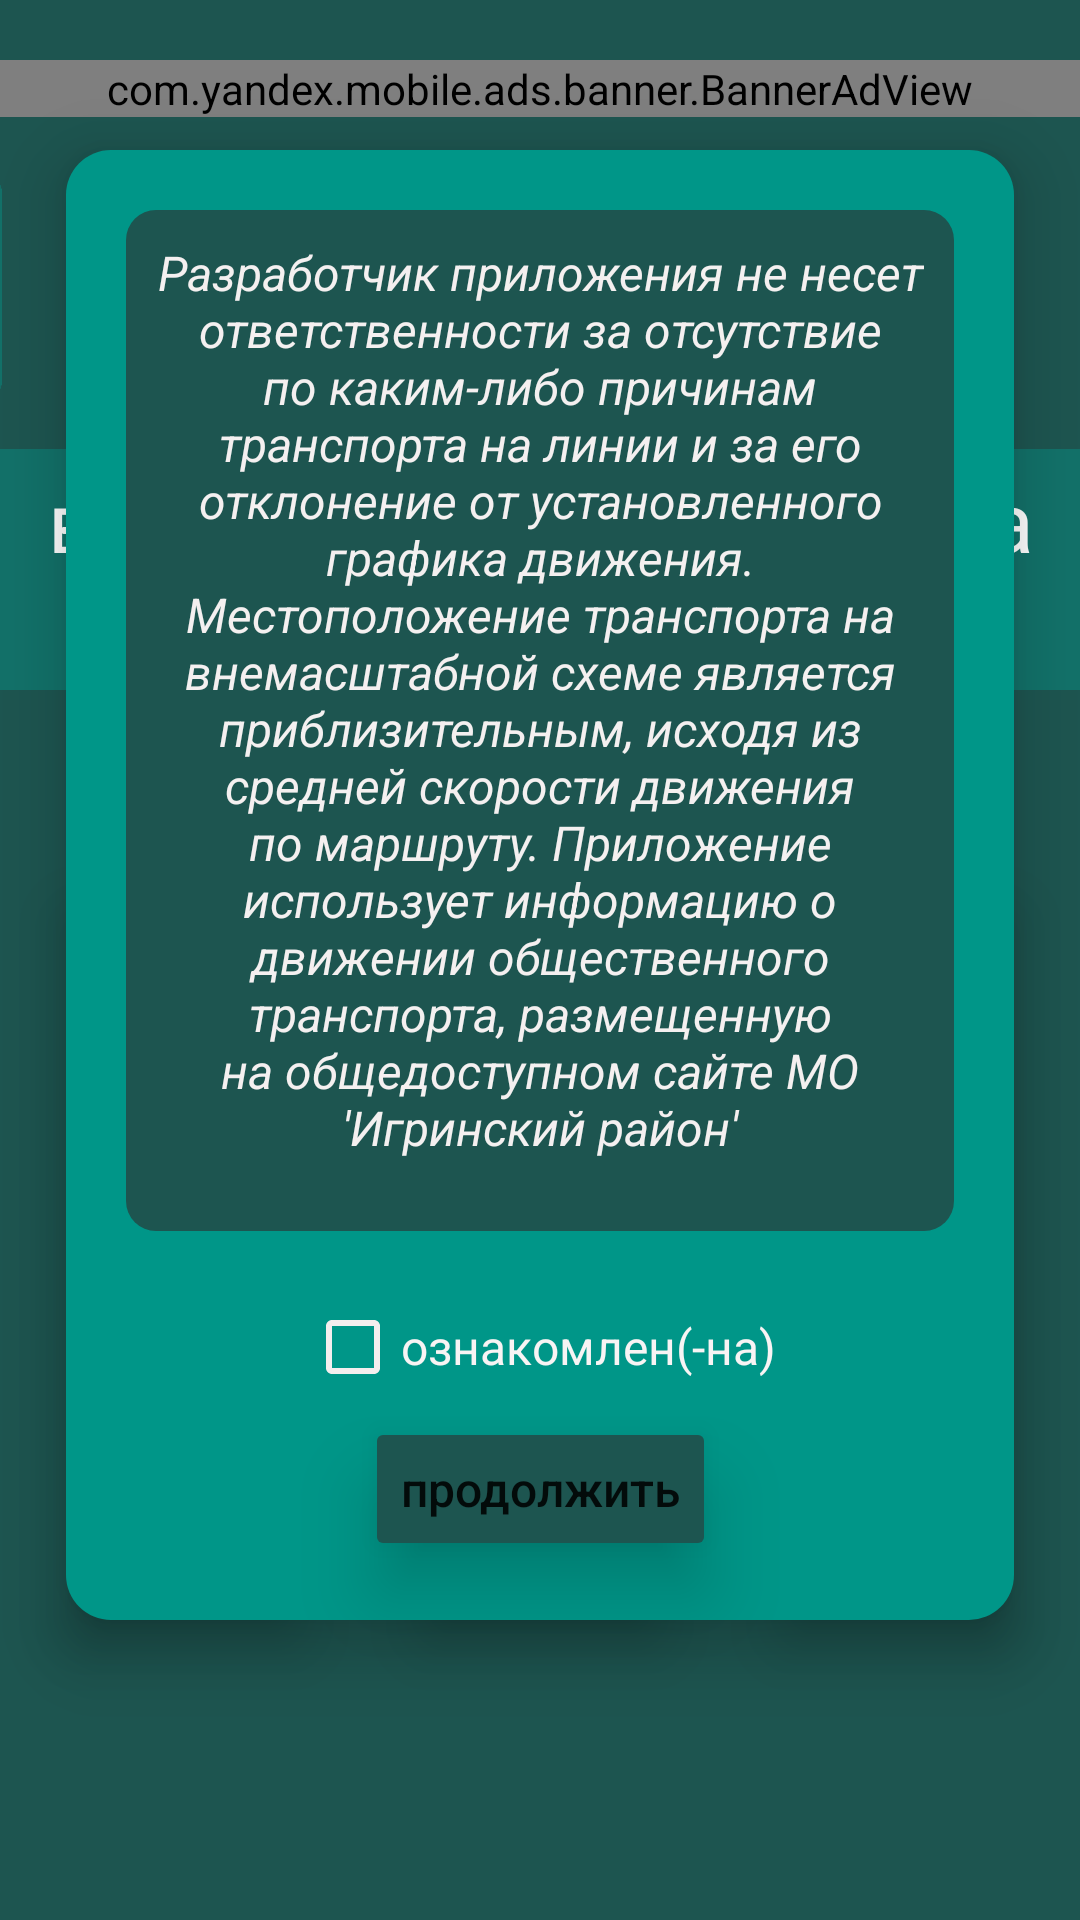

Here is an Android app screen rendered from its layout file. Give the layout XML and the strings, colors and styles it references.
<!-- AndroidManifest.xml: application theme Theme.GetBus -->
<!-- res/layout/activity_main.xml -->
<?xml version="1.0" encoding="utf-8"?>
<androidx.constraintlayout.widget.ConstraintLayout xmlns:android="http://schemas.android.com/apk/res/android"
    xmlns:app="http://schemas.android.com/apk/res-auto"


    xmlns:tools="http://schemas.android.com/tools"
    android:layout_width="match_parent"
    android:layout_height="match_parent"
    android:animateLayoutChanges="true"

    android:animationCache="false"
    android:background="#00BFA5"
    android:backgroundTint="#1D5550"
    android:visibility="visible">


    <ImageView
        android:id="@+id/imageView11"
        android:layout_width="82dp"
        android:layout_height="88dp"
        android:layout_marginStart="-82dp"
        android:layout_marginBottom="10dp"
        android:visibility="visible"
        app:layout_constraintBottom_toTopOf="@+id/textView3"
        app:layout_constraintStart_toStartOf="parent"
        app:srcCompat="@drawable/icobuslightblue" />

    <Button
        android:id="@+id/button1"
        android:layout_width="85dp"
        android:layout_height="250dp"
        android:layout_marginStart="48dp"
        android:layout_marginEnd="29dp"
        android:layout_marginBottom="100dp"

        android:backgroundTint="#009688"
        android:elevation="6dp"
        android:stateListAnimator="@null"
        android:text="1"
        android:textColor="#FFFFFF"
        android:textSize="70dp"
        android:translationZ="6dp"
        app:cornerRadius="15dp"
        app:layout_constraintBottom_toBottomOf="parent"
        app:layout_constraintEnd_toStartOf="@+id/button2"
        app:layout_constraintStart_toStartOf="parent" />

    <Button
        android:id="@+id/button2"
        android:layout_width="wrap_content"
        android:layout_height="250dp"
        android:layout_marginEnd="29dp"
        android:layout_marginBottom="100dp"
        android:backgroundTint="#009688"
        android:elevation="6dp"
        android:stateListAnimator="@null"
        android:text="2"
        android:textColor="#FFFFFF"
        android:textSize="70dp"
        android:translationZ="6dp"
        app:cornerRadius="15dp"
        app:layout_constraintBottom_toBottomOf="parent"
        app:layout_constraintEnd_toStartOf="@+id/button3"
        app:layout_constraintStart_toEndOf="@+id/button1" />

    <Button
        android:id="@+id/button3"
        android:layout_width="85dp"
        android:layout_height="250dp"
        android:layout_marginEnd="48dp"
        android:layout_marginBottom="100dp"
        android:backgroundTint="#009688"
        android:elevation="6dp"
        android:stateListAnimator="@null"
        android:text="3"
        android:textColor="#FFFFFF"
        android:textSize="70dp"
        android:translationZ="6dp"
        app:cornerRadius="15dp"
        app:layout_constraintBottom_toBottomOf="parent"
        app:layout_constraintEnd_toEndOf="parent"
        app:layout_constraintStart_toEndOf="@+id/button2" />

    <TextView
        android:id="@+id/textView3"
        android:layout_width="0dp"
        android:layout_height="wrap_content"
        android:layout_marginBottom="60dp"
        android:background="#127169"
        android:paddingLeft="5dp"
        android:paddingTop="5dp"
        android:paddingRight="5dp"
        android:paddingBottom="5dp"
        android:text="выбери номер маршрута автобуса"
        android:textAlignment="center"
        android:textColor="#FFFFFF"
        android:textSize="28dp"
        app:layout_constraintBottom_toTopOf="@+id/button2"
        app:layout_constraintEnd_toEndOf="parent"
        app:layout_constraintHorizontal_bias="0.0"
        app:layout_constraintStart_toStartOf="parent" />

    <TextView
        android:id="@+id/StartrText"
        android:layout_width="0dp"
        android:layout_height="0dp"
        android:layout_marginTop="-100dp"
        android:background="@drawable/rounded_corner"
        android:elegantTextHeight="false"
        android:elevation="7dp"
        android:paddingLeft="30dp"
        android:paddingTop="30dp"
        android:paddingRight="30dp"
        android:text=""
        android:textAlignment="center"
        android:textColor="#F6F4F4"
        android:textSize="16dp"
        android:textStyle="italic"
        android:translationZ="6dp"
        app:layout_constraintBottom_toBottomOf="@+id/button2"
        app:layout_constraintEnd_toEndOf="@+id/button3"
        app:layout_constraintHorizontal_bias="0.0"
        app:layout_constraintStart_toStartOf="@+id/button1"
        app:layout_constraintTop_toTopOf="@+id/textView3"
        app:layout_constraintVertical_bias="0.0" />

    <TextView
        android:id="@+id/startText"
        android:layout_width="0dp"
        android:layout_height="0dp"
        android:layout_marginStart="20dp"
        android:layout_marginTop="20dp"
        android:layout_marginEnd="20dp"
        android:layout_marginBottom="110dp"
        android:background="@drawable/rounded_corner_light_blue"
        android:elevation="7dp"
        android:paddingLeft="10dp"
        android:paddingTop="10dp"
        android:paddingRight="10dp"
        android:paddingBottom="10dp"
        android:stateListAnimator="@null"
        android:text="Разработчик приложения не несет ответственности за отсутствие по каким-либо причинам
транспорта на линии и за его отклонение от установленного графика движения. Местоположение транспорта на внемасштабной схеме
является приблизительным, исходя из средней скорости движения по маршруту. Приложение использует информацию о движении общественного
транспорта, размещенную на общедоступном сайте МО 'Игринский район'"
        android:textAlignment="center"
        android:textColor="#F4F0F0"
        android:textStyle="italic"
        android:translationZ="6dp"
        app:autoSizeTextType="uniform"
        app:layout_constraintBottom_toBottomOf="@+id/StartButton"
        app:layout_constraintEnd_toEndOf="@+id/button3"
        app:layout_constraintStart_toStartOf="@+id/button1"
        app:layout_constraintTop_toTopOf="@+id/StartrText" />

    <CheckBox
        android:id="@+id/checkBox"
        android:layout_width="wrap_content"
        android:layout_height="48dp"
        android:layout_marginTop="135dp"
        android:buttonTint="#F4EEEE"
        android:elevation="8dp"
        android:text="ознакомлен(-на)"
        android:textColor="#F8F4F4"
        android:textSize="16sp"
        android:translationZ="6dp"
        app:layout_constraintEnd_toEndOf="@+id/button3"
        app:layout_constraintStart_toStartOf="@+id/button1"
        app:layout_constraintTop_toTopOf="@+id/button2" />

    <Button

        android:id="@+id/StartButton"
        android:layout_width="wrap_content"
        android:layout_height="wrap_content"
        android:layout_marginTop="-68dp"
        android:backgroundTint="#1D5550"
        android:elevation="8dp"
        android:paddingTop="10dp"
        android:paddingBottom="10dp"
        android:stateListAnimator="@null"
        android:text="продолжить"
        android:textAllCaps="false"
        android:textSize="16sp"
        android:translationZ="8dp"
        app:cornerRadius="8dp"
        app:layout_constraintEnd_toEndOf="@+id/button3"
        app:layout_constraintStart_toStartOf="@+id/button1"
        app:layout_constraintTop_toBottomOf="@+id/button2" />

    <com.yandex.mobile.ads.banner.BannerAdView
        android:id="@+id/banner"
        android:layout_width="0dp"
        android:layout_height="wrap_content"
        android:layout_marginTop="20dp"
        app:layout_constraintEnd_toEndOf="parent"
        app:layout_constraintStart_toStartOf="parent"
        app:layout_constraintTop_toTopOf="parent" />




</androidx.constraintlayout.widget.ConstraintLayout>
<!-- resources referenced by this layout -->
<resources>
  <!-- drawable icobuslightblue: png bitmap (drawable, 9752 bytes) -->
  <!-- drawable rounded_corner (drawable) -->
  <?xml version="1.0" encoding="utf-8"?>
  <shape xmlns:android="http://schemas.android.com/apk/res/android"
      android:shape="rectangle">
      <corners android:radius="15dp" />  // set radius of corner
  
      <solid android:color="#009688" /> // inner bgcolor
  </shape>
  <!-- drawable rounded_corner_light_blue (drawable) -->
  <?xml version="1.0" encoding="utf-8"?>
  <shape xmlns:android="http://schemas.android.com/apk/res/android"
      android:shape="rectangle">
      <corners android:radius="10dp" />  // set radius of corner
  
      <solid android:color="#1D5550" /> // inner bgcolor
  </shape>
  <style name="Theme.GetBus" parent="Theme.MaterialComponents.DayNight.DarkActionBar">
          
          <item name="colorPrimary">@color/purple_500</item>
          <item name="colorPrimaryVariant">@color/purple_700</item>
          <item name="colorOnPrimary">@color/white</item>
          
          <item name="colorSecondary">@color/teal_200</item>
          <item name="colorSecondaryVariant">@color/teal_700</item>
          <item name="colorOnSecondary">@color/black</item>
          
          <item name="android:statusBarColor" tools:targetApi="l">?attr/colorPrimaryVariant</item>
          
  
      </style>
  <color name="purple_500">#FF6200EE</color>
  <color name="purple_700">#FF3700B3</color>
  <color name="white">#FFFFFFFF</color>
  <color name="teal_200">#FF03DAC5</color>
  <color name="teal_700">#FF018786</color>
  <color name="black">#FF000000</color>
</resources>
